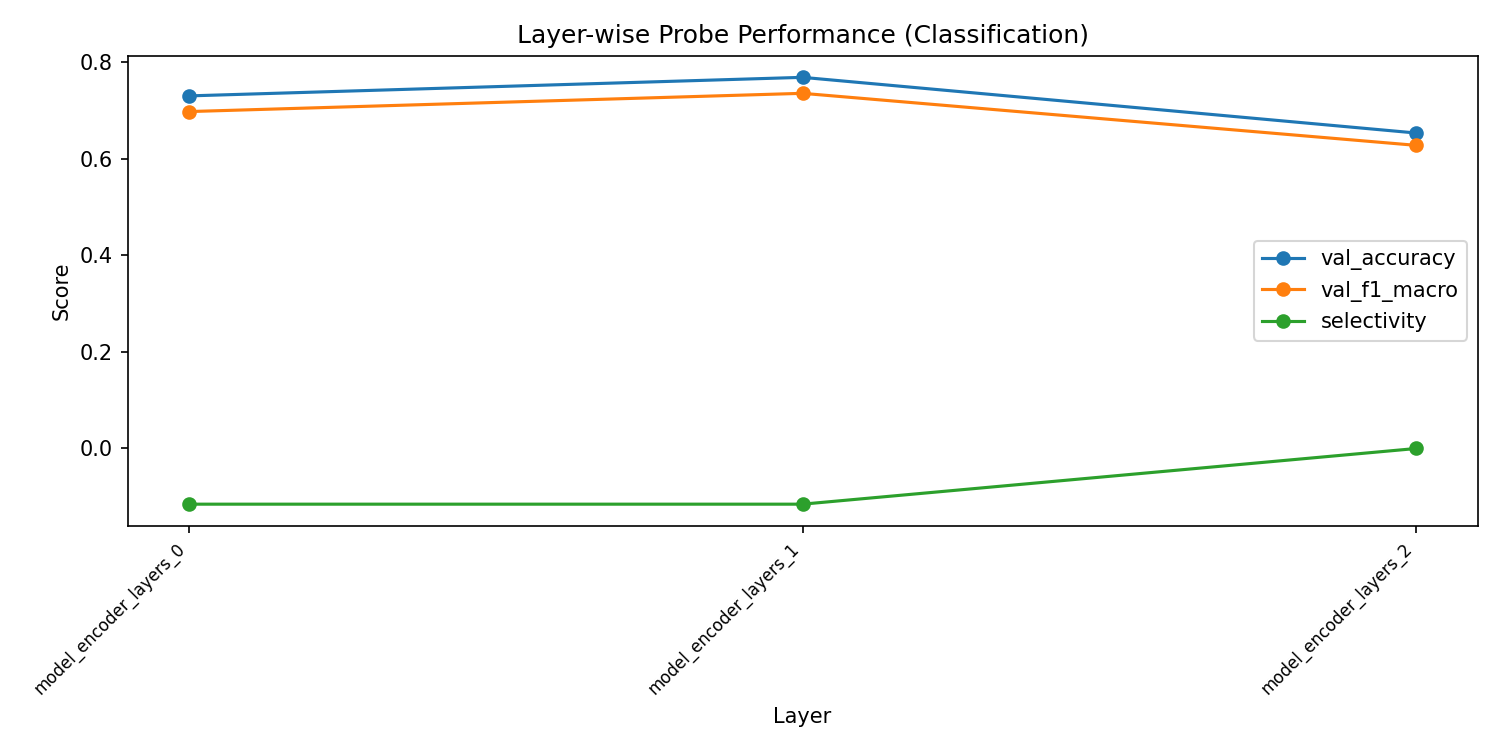

The table this chart was drawn from, first rows:
layer, val_accuracy, val_f1_macro, val_f1_weighted, train_loss, selectivity
model_encoder_layers_0, 0.7308, 0.6983, 0.7373, 0.07856, -0.1154
model_encoder_layers_1, 0.7692, 0.7361, 0.7692, 0.03737, -0.1154
model_encoder_layers_2, 0.6538, 0.6283, 0.6751, 0.01627, 0.0
